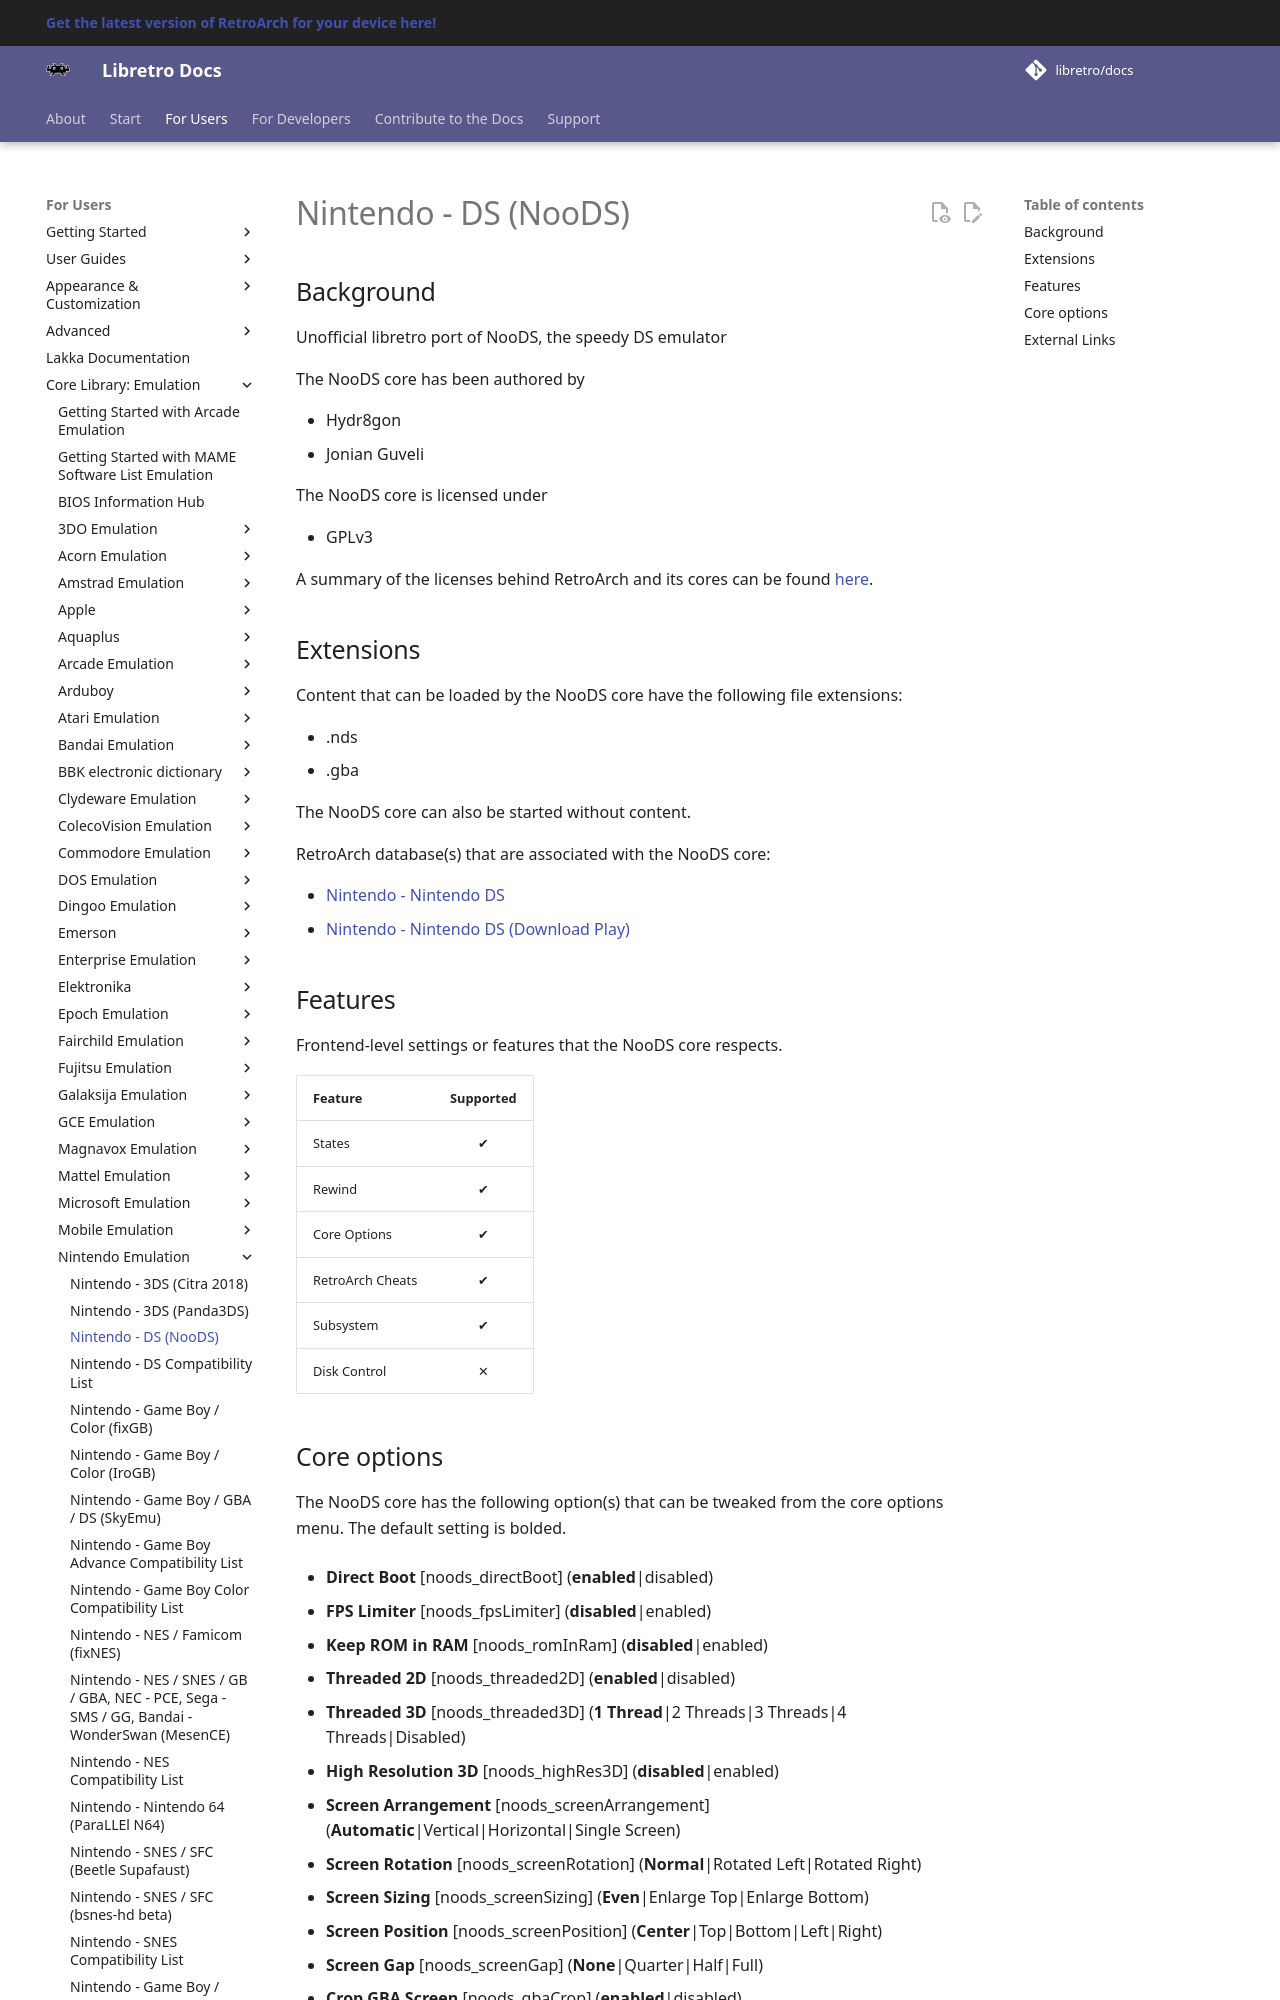

repository: libretro/docs · page: library/noods/index.html · generator: mkdocs

---
title: "NooDS – Nintendo DS core for RetroArch"
description: "RetroArch NooDS core (Nintendo DS): core options. Unofficial libretro port of NooDS, the speedy DS emulator"
---

# Nintendo - DS (NooDS)

## Background

Unofficial libretro port of NooDS, the speedy DS emulator

The NooDS core has been authored by

- Hydr8gon
- Jonian Guveli

The NooDS core is licensed under

- GPLv3

A summary of the licenses behind RetroArch and its cores can be found [here](../development/licenses.md).

## Extensions

Content that can be loaded by the NooDS core have the following file extensions:

- .nds
- .gba

The NooDS core can also be started without content.

RetroArch database(s) that are associated with the NooDS core:

- [Nintendo - Nintendo DS](https://github.com/libretro/libretro-database/blob/master/rdb/Nintendo%20-%20Nintendo%20DS.rdb)
- [Nintendo - Nintendo DS (Download Play)](https://github.com/libretro/libretro-database/blob/master/rdb/Nintendo%20-%20Nintendo%20DS%20(Download%20Play).rdb)
